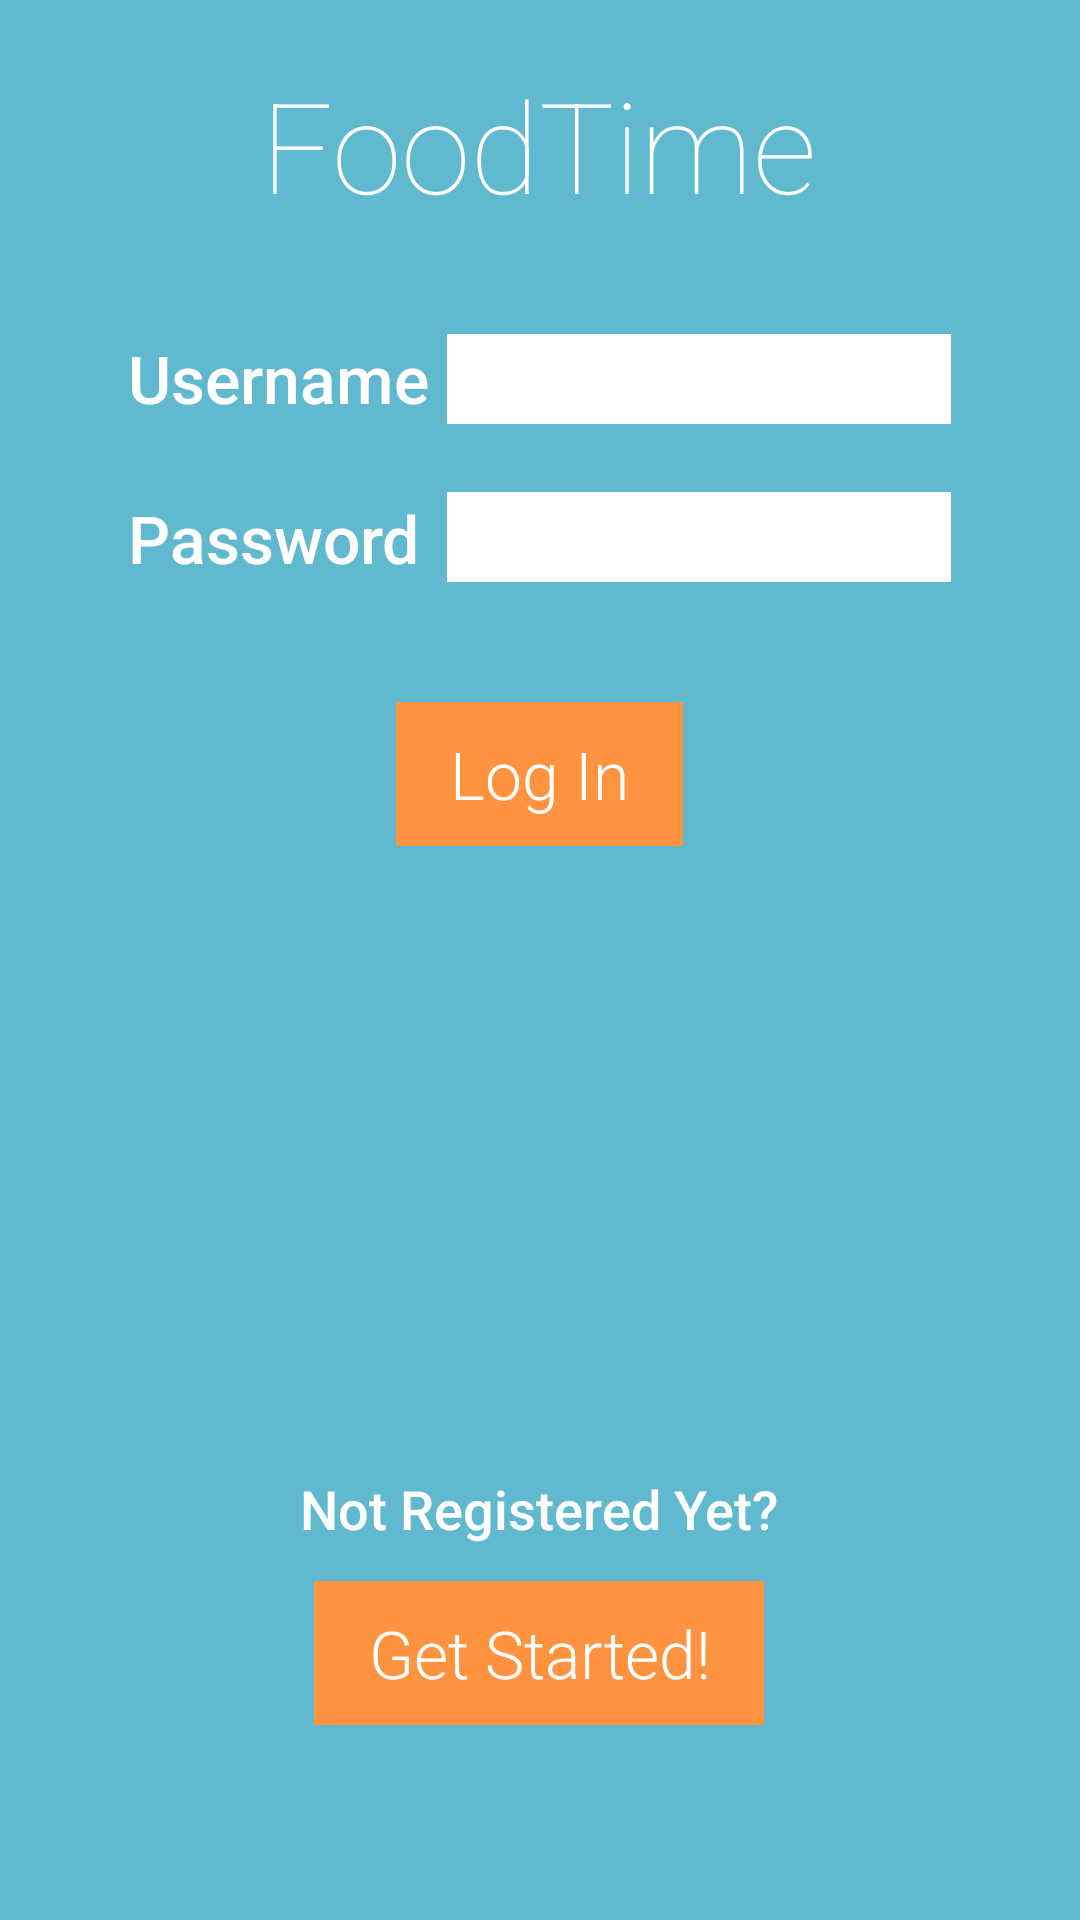

Produce the Android XML layout that renders to this screen, including the resource entries it uses.
<!-- AndroidManifest.xml: application theme AppTheme -->
<!-- res/layout/login_activity.xml -->
<?xml version="1.0" encoding="utf-8"?>
<LinearLayout xmlns:android="http://schemas.android.com/apk/res/android"
    android:orientation="vertical"
    android:layout_width="match_parent"
    android:layout_height="match_parent"
    android:background="@color/color_background"
    android:weightSum="5">


    <LinearLayout
        android:layout_width="wrap_content"
        android:layout_height="match_parent"
        android:layout_gravity="center_horizontal"
        android:orientation="vertical"
        android:layout_weight="4">




        <RelativeLayout
            android:layout_width="match_parent"
            android:layout_height="match_parent">



            <TextView
                android:id="@+id/textTitle"
                android:layout_width="wrap_content"
                android:layout_height="wrap_content"
                android:text="FoodTime"
                style="@style/style_text.title"
                android:layout_marginTop="20dp"
                android:layout_marginBottom="35dp"
                android:layout_centerHorizontal="true"/>

            <TextView
                android:id="@+id/textUser"
                android:layout_width="wrap_content"
                android:layout_height="wrap_content"
                android:text="Username"
                style="@style/style_text.big"
                android:layout_below="@+id/textTitle"/>

            <TextView
                android:layout_width="wrap_content"
                android:layout_height="wrap_content"
                android:textAppearance="?android:attr/textAppearanceLarge"
                android:text="Password"
                android:id="@+id/textPassword"
                android:layout_below="@+id/textUser"
                android:layout_alignStart="@+id/textUser"  android:layout_alignLeft="@+id/textUser"
                android:layout_marginTop="24dp"
                style="@style/style_text.big"/>

            <EditText
                android:layout_width="wrap_content"
                android:layout_height="30dp"
                android:inputType="textPersonName"
                android:text=""
                android:ems="8"
                android:id="@id/username_input"
                android:layout_alignTop="@id/textUser"
                android:layout_marginLeft="6dp"
                android:layout_toRightOf="@id/textUser"
                android:textColor="#000000"
                android:background="#ffffff"/>

            <EditText
                android:layout_width="wrap_content"
                android:layout_height="30dp"
                android:inputType="textPassword"
                android:ems="8"
                android:id="@id/password_input"
                android:layout_alignRight="@id/username_input"
                android:textColor="#000000"
                android:background="#ffffff"
                android:layout_marginLeft="10dp"
                android:layout_alignBottom="@id/textPassword"
                />

            <Button
                style="@style/button_style"
                android:layout_width="wrap_content"
                android:layout_height="wrap_content"
                android:text="Log In"
                android:fontFamily="sans-serif-light"
                android:id="@+id/buttonSubmit"
                android:onClick="login_button"
                android:clickable="true"
                android:layout_centerHorizontal="true"
                android:layout_below="@id/password_input"
                android:layout_marginTop="26dp"
                android:paddingLeft="18dp"
                android:paddingRight="18dp"
                android:layout_margin="40dp"
                />

            <TextView
                android:layout_width="wrap_content"
                android:layout_height="wrap_content"
                android:text="Not Registered Yet?"
                android:id="@+id/registerText"
                android:layout_marginBottom="60dp"
                android:layout_centerHorizontal="true"
                android:layout_alignBottom="@+id/button"
                style="@style/style_text"
                />
            <Button
                android:id="@+id/button"
                android:layout_width="wrap_content"
                android:layout_height="wrap_content"
                android:text="Get Started!"
                android:fontFamily="sans-serif-light"
                android:clickable="true"
                android:layout_centerHorizontal="true"
                android:onClick="new_user_button"
                android:layout_marginBottom="65dp"
                android:layout_alignParentBottom="true"
                android:paddingLeft="18dp"
                android:paddingRight="18dp"
                style="@style/button_style"/>
        </RelativeLayout>
    </LinearLayout>

</LinearLayout>
<!-- resources referenced by this layout -->
<resources>
  <item name="color_background" type="color">#60B9CE</item>
  <style name="button_style">
          <item name="android:layout_width">120dp</item>
          <item name="android:text">Remove from Friend List </item>
          <item name="android:background">@color/color_button</item>
          <item name="android:textColor">@color/color_foreground</item>
          <item name="android:typeface">monospace</item>
          <item name="android:fontFamily">sans-serif-light</item>
          <item name="android:textStyle">normal</item>
          <item name="android:textSize">22sp</item>
          <item name="android:layout_height">wrap_content</item>
      </style>
  <style name="style_text">
          <item name="android:textColor">@color/color_foreground</item>
          <item name="android:typeface">monospace</item>
          <item name="android:fontFamily">sans-serif-medium</item>
          <item name="android:textStyle">normal</item>
          <item name="android:textSize">18sp</item>
      </style>
  <style name="style_text.big">
          <item name="android:textSize">22sp</item>
      </style>
  <style name="style_text.title">
          <item name="android:textSize">42sp</item>
          <item name="android:fontFamily">sans-serif-thin</item>
      </style>
  <style name="AppTheme" parent="android:Theme.Holo.Light.DarkActionBar">
          
      </style>
  <item name="color_button" type="color">#FF9340</item>
  <item name="color_foreground" type="color">#ffffff</item>
</resources>
